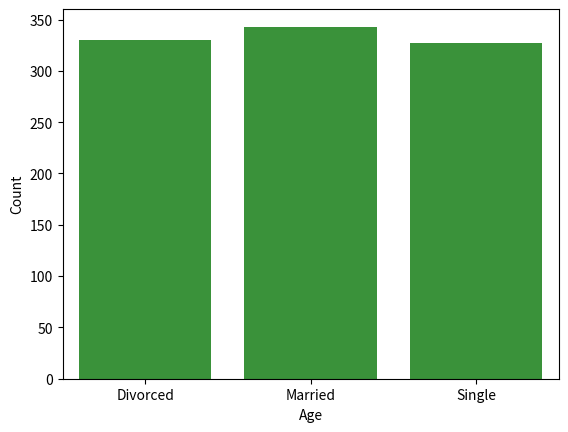

Python code for this plot:
"""
Description: This file contains the functions that are used to preprocess the data.
For documentation see 2_Data_Preprocessing.md
[redacted]
Date: 2024-01-05
"""
import pandas as pd
import numpy as np

if __name__ == '__main__':
    # Determine type of variables

    # Example of Continuous variables (DataFrame with 7 columns and 1000 rows)
    # First column contains the ID of the person [0, 1000]
    # Second column contains the age of the person [18, 65]
    # Third column contains the income of the person [10000, 100000]
    # Fourth column contains the martial status [Married, Single, Divorced]
    # Fifth column contains sex of the person [Male, Female]
    # Six column contains occupation [Student, Employee, Self Employed]
    # Seven columns determine is person is good customer or not [0, 1]
    df = pd.DataFrame({
        'ID': np.arange(1000),
        'Age': np.random.randint(18, 65, 1000),
        'Income': np.random.randint(10000, 100000, 1000),
        'Marital Status': np.random.choice(['Married', 'Single', 'Divorced'], size=1000),
        'Sex': np.random.choice(['Male', 'Female'], size=1000),
        'Occupation': np.random.choice(['Student', 'Employee', 'Self Employed'], size=1000),
        'Good Customer': np.random.randint(0, 2, 1000)
    })

    # Categorize the variables
    df['Marital Status'] = df['Marital Status'].astype('category')
    df['Occupation'] = df['Occupation'].astype('category')
    df['Sex'] = df['Sex'].astype('category')

    # Make df Over-sampled
    over_sampled_df = pd.concat([df]*10, ignore_index=True)

    # make df Under-sampled
    under_sampled_df = df.sample(frac=0.1)

    # Make df with missing values
    df_with_missing_values = df.copy()
    df_with_missing_values.loc[0:100, 'Age'] = np.nan
    df_with_missing_values.loc[200:300, 'Income'] = np.nan
    df_with_missing_values.loc[400:500, 'Marital Status'] = np.nan
    df_with_missing_values.loc[600:1000, 'Occupation'] = np.nan
    df_with_missing_values.loc[800:900, 'Sex'] = np.nan

    # Make df with outliers
    df_with_outliers = df.copy()
    df_with_outliers.loc[0:100, 'Age'] = 100
    df_with_outliers.loc[200:300, 'Income'] = 1000000

    # Make df with duplicates
    df_with_duplicates = pd.concat([df]*2, ignore_index=True)

    # Make df with irrelevant columns
    df_with_irrelevant_columns = df.copy()
    df_with_irrelevant_columns['Irrelevant Column'] = np.random.randint(0, 2, 1000)

    # count number of good and bad customers
    good = df['Good Customer'].value_counts()[1]
    bad = df['Good Customer'].value_counts()[0]

    # determine optimal odds for under and over sampling
    odds = good/bad

    # Undersampled
    under_sampled_df = df[df['Good Customer'] == 1].sample(n=bad, replace=True)

    # Oversampled
    over_sampled_df = df[df['Good Customer'] == 0].sample(n=good, replace=True)

    # combine under and over sampled dataframes
    combined_df = pd.concat([under_sampled_df, over_sampled_df], ignore_index=True, axis=0)

    # Example of SMOTE technique
    smote_coeff = 0.5
    smote_df = df.copy()

    # determine number of samples to generate
    n_samples = int(smote_coeff * bad)

    # generate synthetic samples
    synthetic_samples = pd.DataFrame()
    for i in range(n_samples):
        sample = df[df['Good Customer'] == 1].sample(n=1, replace=True)
        sample['Good Customer'] = 0
        synthetic_samples = pd.concat([synthetic_samples, sample], ignore_index=True)

    # combine original and synthetic samples
    smote_df = pd.concat([df, synthetic_samples], ignore_index=True, axis=0)

    # Data visualization
    import matplotlib.pyplot as plt
    import seaborn as sns

    # Plot the distribution of the age
    sns.histplot(df['Age'])
    plt.show()

    # Plot the distribution of the income
    sns.histplot(df['Income'])
    plt.show()

    # Plot the distribution of the marital status
    sns.countplot(x='Marital Status', data=df)
    plt.show()

    # Deal with Descriptive Statistics
    # Get the descriptive statistics of the age
    print(df['Age'].describe())

    # Find quantiles of the income
    print(df['Income'].quantile([0.25, 0.5, 0.75]))

    # Find mean of the income
    print(df['Income'].mean())

    # find median of the income
    print(df['Income'].median())

    # Find mode of the income
    print(df['Income'].mode())

    # Find variance of the income
    print(df['Income'].var())

    # Missing Values techniques
